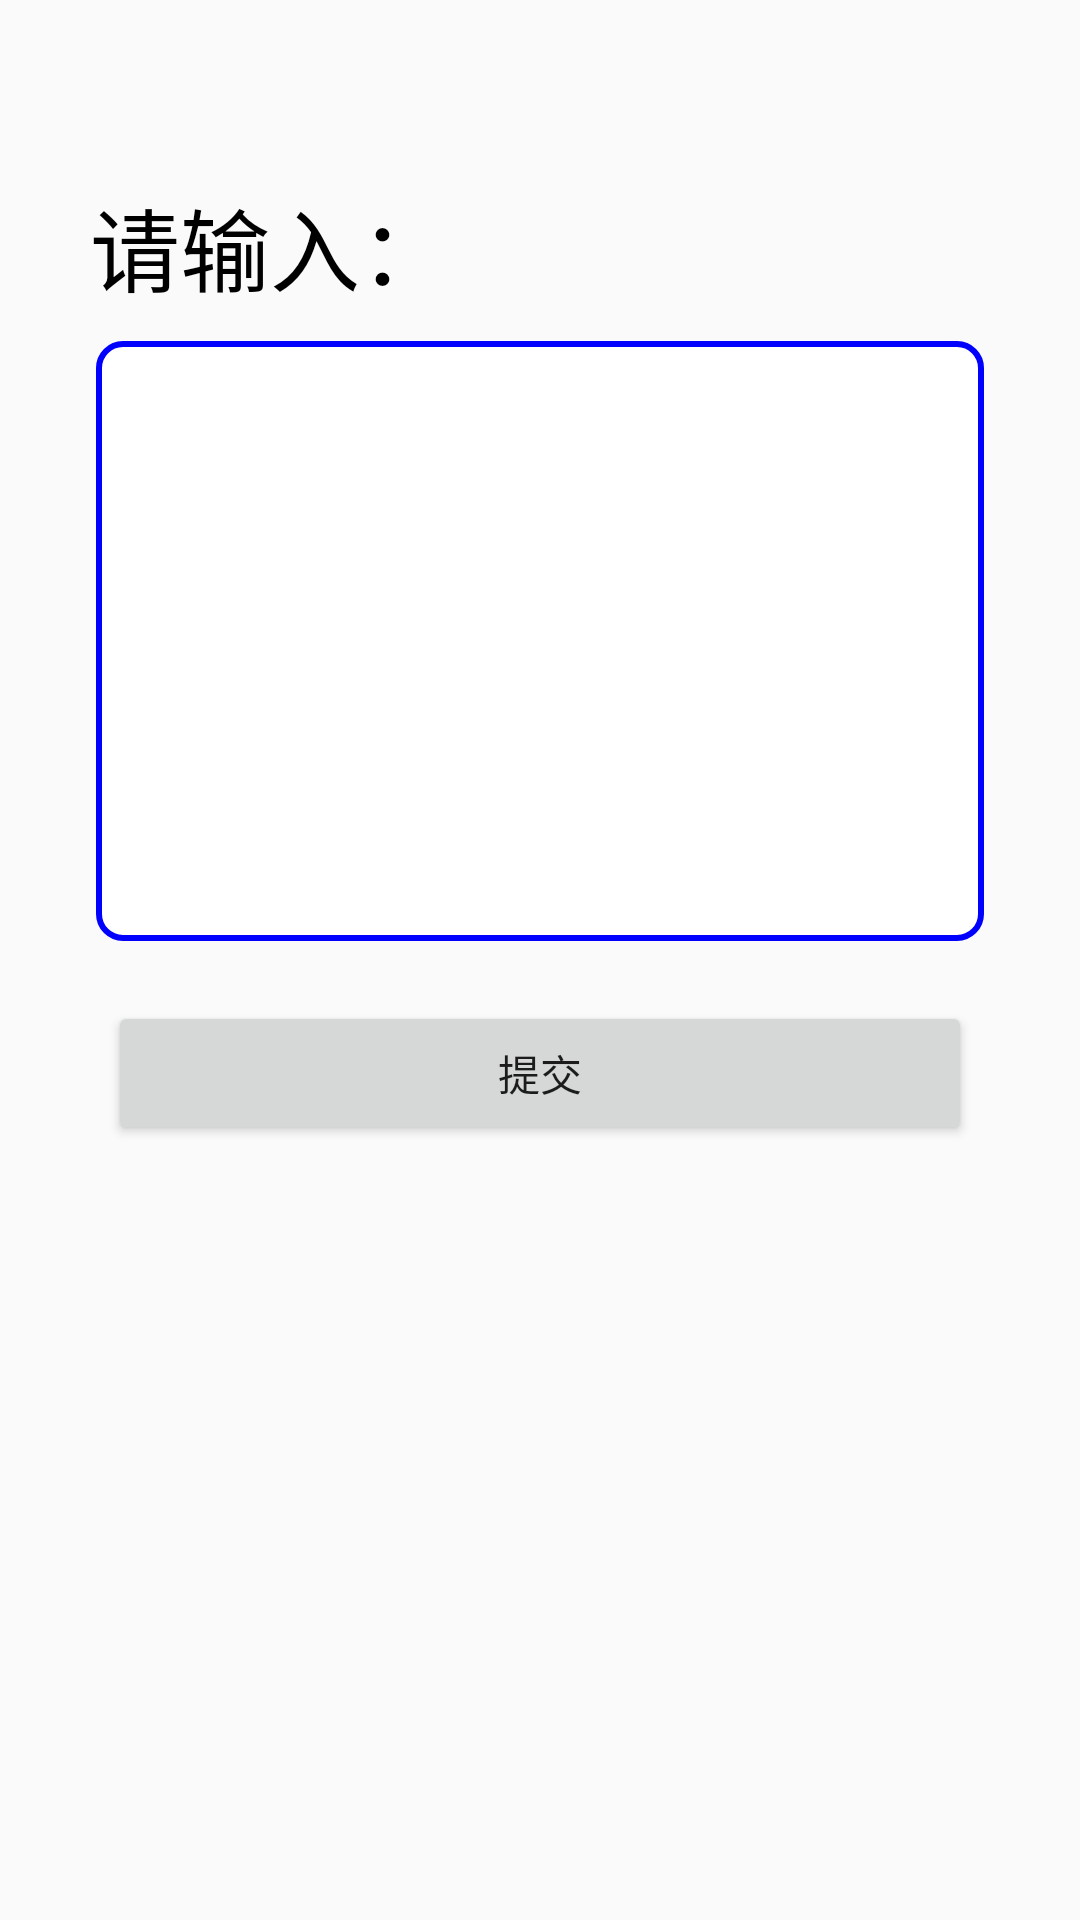

This screen was rendered from an Android layout file. Write that file and the resources it references.
<!-- AndroidManifest.xml: application theme AppTheme -->
<!-- res/layout/fragment_homepage.xml -->
<?xml version="1.0" encoding="utf-8"?>
<RelativeLayout xmlns:android="http://schemas.android.com/apk/res/android"
    android:layout_width="match_parent"
    android:layout_height="match_parent">

     <TextView
         android:id="@+id/tv_remind"
         android:text="请输入："
         android:textSize="30dp"
         android:textColor="@color/black"
         android:layout_marginLeft="30dp"
         android:layout_marginTop="60dp"
         android:layout_width="wrap_content"
         android:layout_height="wrap_content" />
    <EditText
        android:id="@+id/ed_input"
        android:gravity="top"
        android:background="@drawable/custom_edinput_bg_no"
        android:layout_marginTop="10dp"
        android:layout_below="@id/tv_remind"
        android:textScaleX="1.5"
        android:padding="4dp"
        android:layout_marginLeft="32dp"
        android:layout_marginRight="32dp"
        android:layout_width="match_parent"
        android:layout_height="200dp" />
    <TextView
        android:id="@+id/tv_input_number"
        android:textSize="16sp"
        android:layout_alignRight="@id/ed_input"
        android:layout_alignBottom="@id/ed_input"
        android:layout_marginRight="6dp"
        android:textColor="@color/blue_text_007dff"
        android:layout_marginBottom="6dp"
        android:layout_width="wrap_content"
        android:layout_height="wrap_content" />
    <TextView
        android:id="@+id/tv_hint"
        android:text="已达到输入最大限制！"
        android:textColor="@color/red"
        android:layout_below="@+id/ed_input"
        android:layout_marginBottom="8dp"
        android:visibility="gone"
        android:layout_centerHorizontal="true"
        android:layout_marginTop="4dp"
        android:layout_width="wrap_content"
        android:layout_height="wrap_content" />
    <Button
        android:id="@+id/btn_submit"
        android:layout_below="@id/ed_input"
        android:text="提交"
        android:layout_marginLeft="36dp"
        android:layout_marginRight="36dp"
        android:layout_marginTop="20dp"
        android:layout_width="match_parent"
        android:layout_height="wrap_content" />

</RelativeLayout>
<!-- resources referenced by this layout -->
<resources>
  <color name="blue_text_007dff">#FF0000FF</color>
  <color name="red">#ff4a3d</color>
  <!-- drawable custom_edinput_bg_no (drawable) -->
  <?xml version="1.0" encoding="utf-8"?>
  <shape xmlns:android="http://schemas.android.com/apk/res/android">
     <corners android:radius="8dp"></corners>
      <stroke android:color="@color/blue_text_007dff" android:width="2dp"></stroke>
      <solid android:color="@color/white"></solid>
  </shape>
  <style name="AppTheme" parent="Theme.AppCompat.Light.NoActionBar">
          <item name="colorPrimary">@color/colorPrimary</item>
          <item name="colorPrimaryDark">@color/colorPrimaryDark</item>
          <item name="colorAccent">@color/colorAccent</item>
          
          
          
          
          
  
  
          //沉浸状态栏
          
          
          
      </style>
  <color name="colorPrimary">#3F51B5</color>
  <color name="colorPrimaryDark">#303F9F</color>
  <color name="colorAccent">#297fca</color>
  <!-- not gathered from this repository: default colours our renderer supplied (Android Studio template values) -->
  <color name="black">#FF000000</color>
  <color name="white">#FFFFFFFF</color>
</resources>
